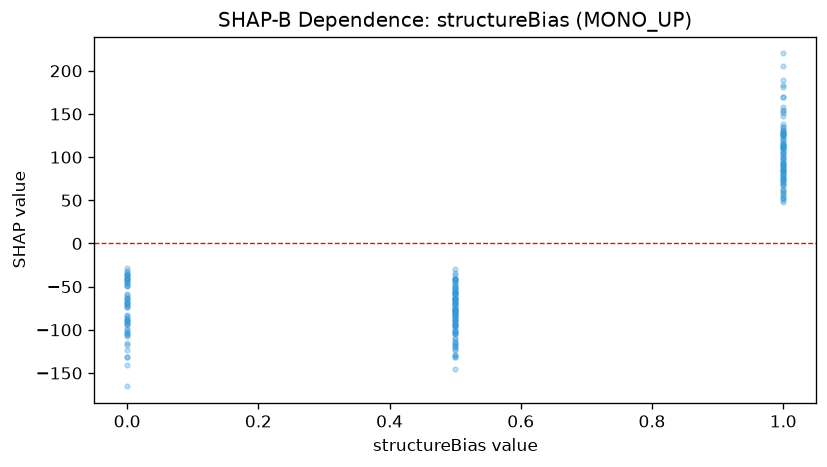

The table this chart was drawn from, first rows:
feature_value, shap_value
0.0, -165.5
1.0, 102.7
0.5, -100.2
0.5, -101.1
0.5, -118
0.5, -77.61
0.0, -99.44
0.5, -41.5
0.0, -67.72
0.0, -73.03
0.5, -87.43
0.5, -121.7
0.0, -88.47
0.0, -131
0.0, -62.75
0.5, -76.31
1.0, 124
1.0, 89.36
0.5, -118.3
0.0, -89.65
0.5, -94.06
0.5, -93.74
1.0, 131.1
1.0, 97.97
0.5, -84.08
1.0, 98.77
1.0, 131.3
1.0, 89.53
1.0, 115.1
1.0, 112.7
0.5, -82.79
0.5, -76.36
0.5, -77.32
0.0, -73.23
0.5, -103.1
0.5, -95.05
1.0, 73.45
1.0, 63.09
0.0, -35.72
0.5, -54.55
1.0, 87.08
0.5, -55.77
1.0, 125.7
1.0, 85.36
1.0, 91.38
1.0, 134.6
1.0, 79.48
0.0, -33.24
0.5, -45.74
1.0, 81.2
1.0, 67.42
0.0, -28.12
0.0, -41.97
0.5, -69.78
0.0, -36.42
1.0, 77.29
0.0, -48.86
0.0, -41.33
0.0, -32.11
0.5, -34.68
... 182 more rows
